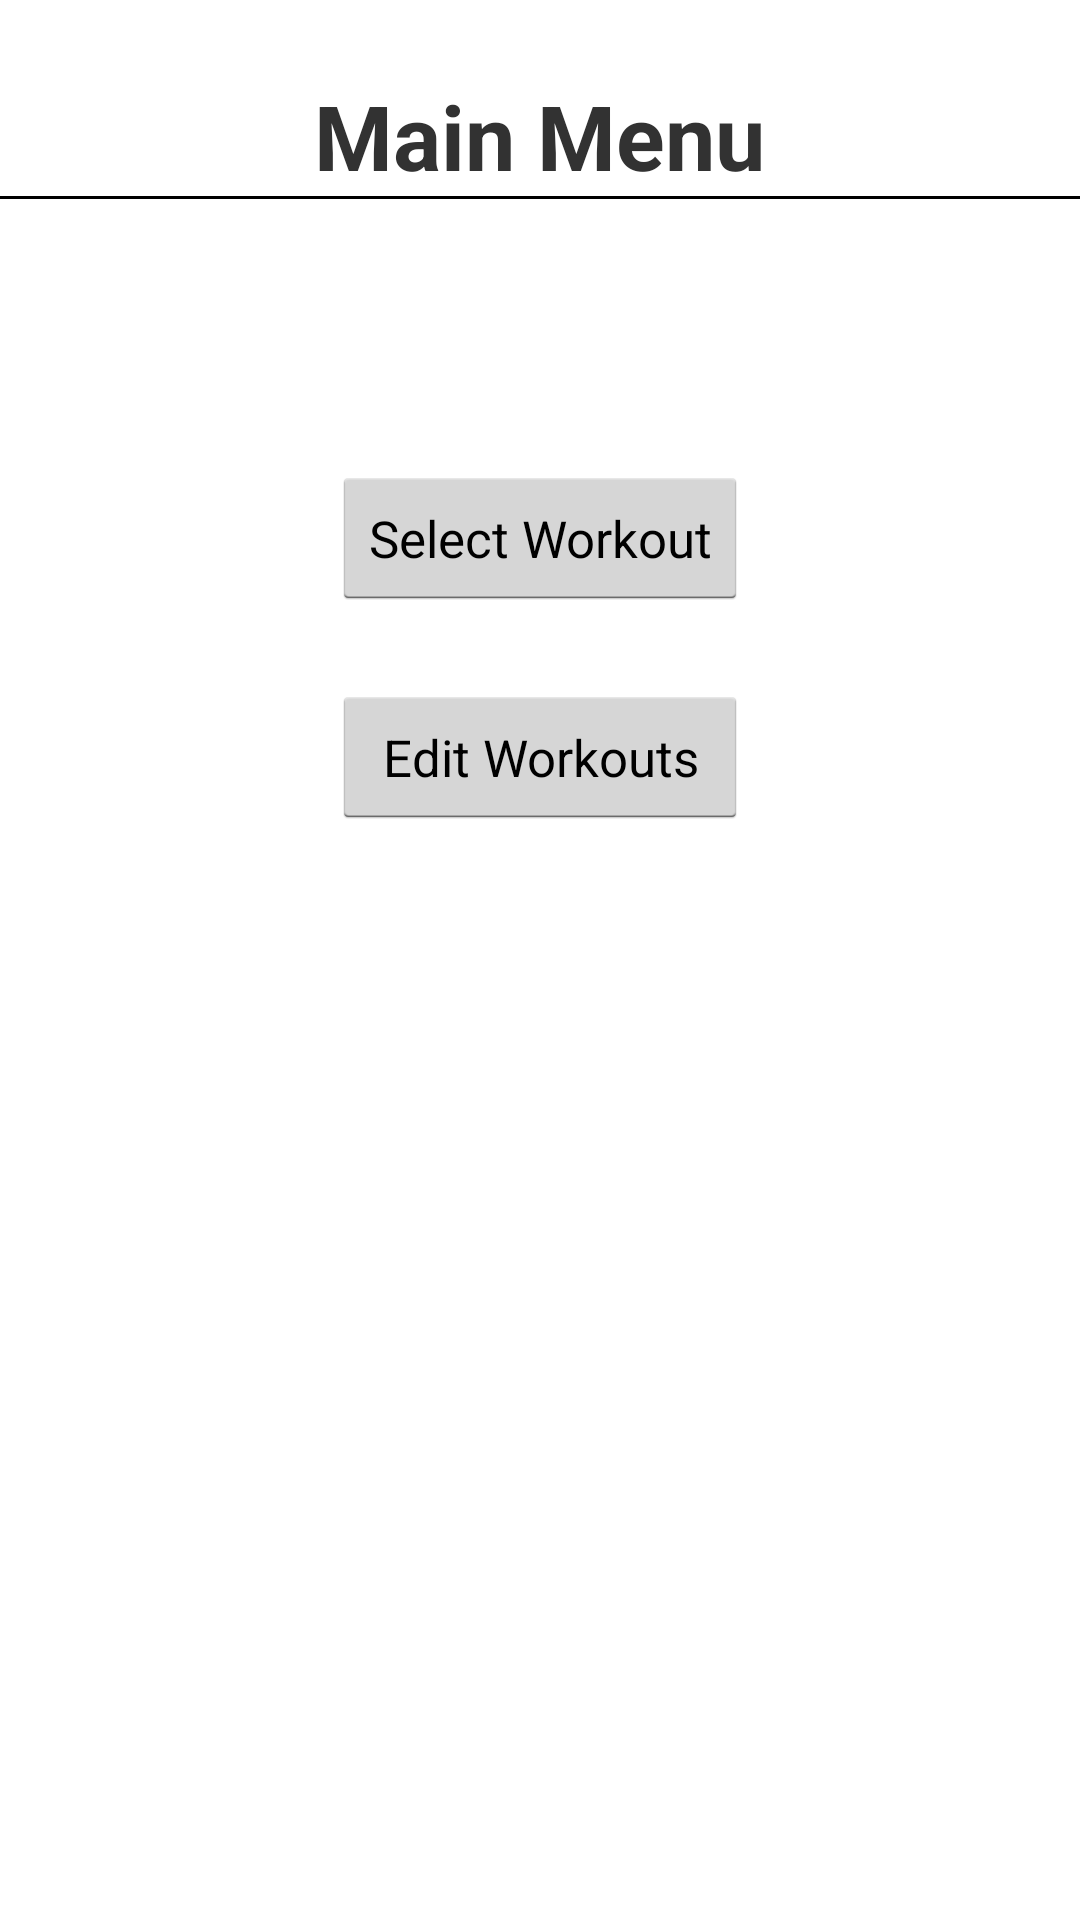

The Android layout XML behind this screen, and the referenced resources:
<!-- AndroidManifest.xml: application theme AppTheme -->
<!-- res/layout/activity_main_menu.xml -->
<RelativeLayout xmlns:android="http://schemas.android.com/apk/res/android"
    xmlns:tools="http://schemas.android.com/tools" android:layout_width="match_parent"
    android:layout_height="match_parent" android:paddingLeft="@dimen/activity_horizontal_margin"
    android:paddingRight="@dimen/activity_horizontal_margin"
    android:paddingTop="@dimen/activity_vertical_margin"
    android:paddingBottom="@dimen/activity_vertical_margin" tools:context=".MainWorkoutActivity"
    android:id="@+id/layoutMain">

    <TextView
        android:layout_width="wrap_content"
        android:layout_height="wrap_content"
        android:text="@string/testTextView"
        android:id="@+id/menuLabel"
        android:textSize="30sp"
        android:textStyle="bold"
        android:layout_alignParentTop="true"
        android:layout_centerHorizontal="true"
        android:layout_marginTop="25dp" />

    <View
        android:id="@+id/separatorLine"
        android:layout_width="match_parent"
        android:layout_height="1dp"
        android:layout_below="@+id/menuLabel"
        android:background="@android:color/black"
        android:padding="5dp" />

    <Button
        android:layout_width="wrap_content"
        android:layout_height="wrap_content"
        android:text="@string/selectWorkoutTextView"
        android:id="@+id/selectWorkoutTextView"
        android:layout_marginTop="90dp"
        android:textSize="17sp"
        android:layout_below="@+id/menuLabel"
        android:layout_centerHorizontal="true"
        android:onClick="goSelectPage"/>

    <Button
        android:layout_width="wrap_content"
        android:layout_height="wrap_content"
        android:layout_alignLeft="@id/selectWorkoutTextView"
        android:layout_alignRight="@id/selectWorkoutTextView"
        android:text="@string/editWorkoutTextView"
        android:id="@+id/editWorkoutTextView"
        android:textSize="17sp"
        android:layout_marginTop="25dp"
        android:layout_below="@id/selectWorkoutTextView"
        android:layout_centerHorizontal="true"
        android:onClick="goEditPage"/>

</RelativeLayout>
<!-- resources referenced by this layout -->
<resources>
  <string name="editWorkoutTextView">Edit Workouts</string>
  <string name="selectWorkoutTextView">Select Workout</string>
  <string name="testTextView">Main Menu</string>
  <style name="AppTheme" parent="AppBaseTheme">
  
      </style>
  <style name="AppBaseTheme" parent="android:Theme.Light">
          
      </style>
</resources>
